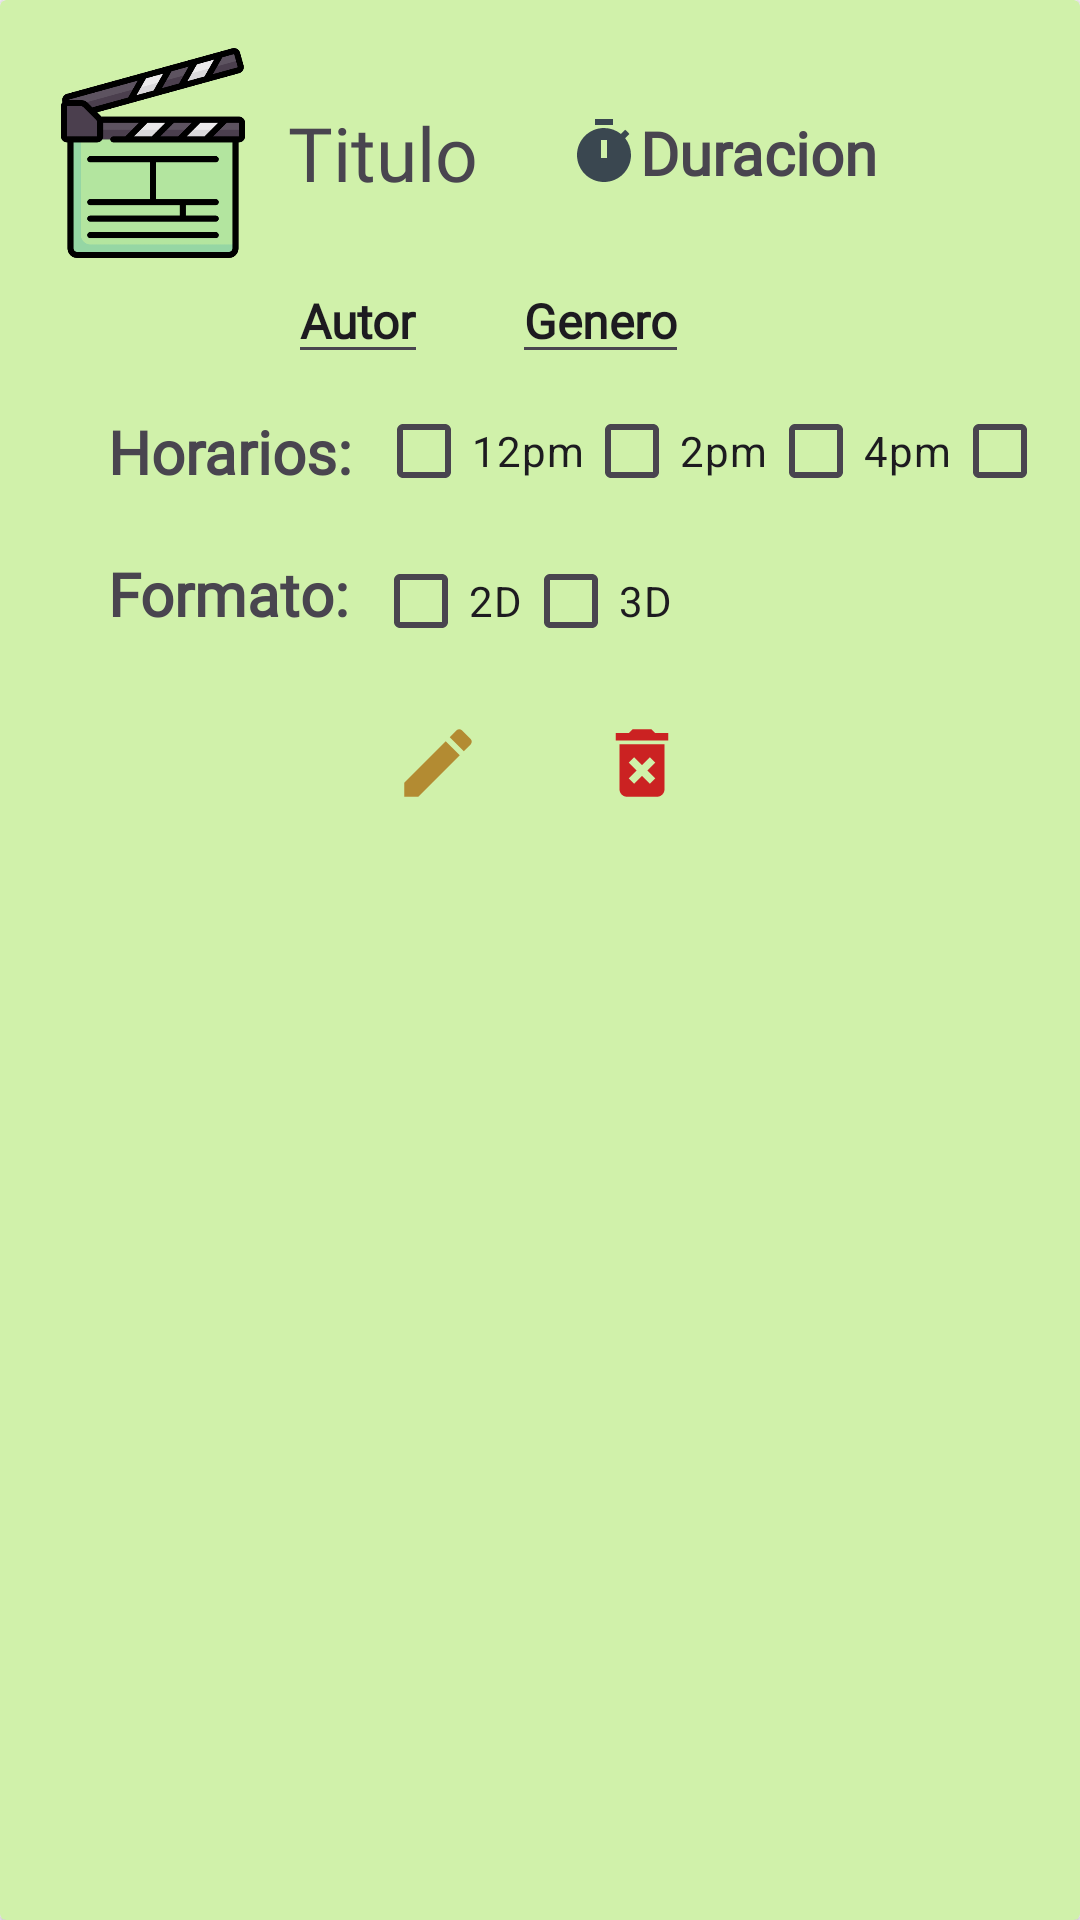

The Android layout XML behind this screen, and the referenced resources:
<!-- AndroidManifest.xml: application theme Theme.Proyecto_ApsMoviles -->
<!-- res/layout/view_pelicula_single.xml -->
<?xml version="1.0" encoding="utf-8"?>
<androidx.cardview.widget.CardView xmlns:android="http://schemas.android.com/apk/res/android"
    xmlns:app="http://schemas.android.com/apk/res-auto"
    xmlns:tools="http://schemas.android.com/tools"
    android:layout_width="match_parent"
    android:layout_height="wrap_content"
    android:layout_marginBottom="10dp"
    android:background="#C6F195"
    android:backgroundTint="#D0F1AA">

    <LinearLayout
        android:layout_width="match_parent"
        android:layout_height="match_parent"
        android:orientation="vertical"
        android:padding="16dp">

        <LinearLayout
            android:layout_width="match_parent"
            android:layout_height="wrap_content"
            android:orientation="horizontal"
            android:gravity="center_vertical">

            <ImageView
                android:id="@+id/imageButton"
                android:layout_width="70dp"
                android:layout_height="70dp"
                android:src="@drawable/movie" />

            <TextView
                android:id="@+id/titulo"
                android:layout_width="wrap_content"
                android:layout_height="wrap_content"
                android:layout_marginStart="10dp"
                android:fontFamily="@font/bonuscoffee"
                android:text="Titulo"
                android:textSize="25sp" />
            <TextView
                android:id="@+id/duracion"
                android:layout_width="wrap_content"
                android:layout_height="wrap_content"
                android:layout_marginEnd="8dp"
                android:layout_marginStart="30dp"
                android:drawableLeft="@drawable/ic_duracion"
                android:fontFamily="@font/bonuscoffee"
                android:text="Duracion"
                android:textSize="20sp"
                android:textStyle="bold" />

        </LinearLayout>

        <LinearLayout
            android:layout_width="match_parent"
            android:layout_height="wrap_content"
            android:orientation="horizontal"
            android:gravity="center_vertical">

            <EditText
                android:id="@+id/autor"
                android:layout_width="wrap_content"
                android:layout_height="wrap_content"
                android:layout_marginEnd="8dp"
                android:layout_marginStart="80dp"
                android:fontFamily="@font/bonuscoffee"
                android:text="Autor"
                android:textSize="16sp"
                android:textStyle="bold" />

            <EditText
                android:id="@+id/genero"
                android:layout_width="wrap_content"
                android:layout_height="wrap_content"
                android:layout_marginLeft="20dp"
                android:fontFamily="@font/bonuscoffee"
                android:text="Genero"
                android:textSize="16sp"
                android:textStyle="bold" />

        </LinearLayout>

        <LinearLayout
            android:layout_width="match_parent"
            android:layout_height="wrap_content"
            android:orientation="horizontal"
            android:gravity="center_vertical">


            <TextView
                android:layout_width="wrap_content"
                android:layout_height="wrap_content"
                android:layout_marginEnd="8dp"
                android:layout_marginStart="20dp"
                android:fontFamily="@font/bonuscoffee"
                android:text="Horarios:"
                android:textSize="20sp"
                android:textStyle="bold" />
            <CheckBox
                android:id="@+id/ch12pm"
                android:layout_width="wrap_content"
                android:layout_height="wrap_content"
                android:text="12pm" />

            <CheckBox
                android:id="@+id/ch2pm"
                android:layout_width="wrap_content"
                android:layout_height="wrap_content"
                android:text="2pm" />

            <CheckBox
                android:id="@+id/ch4pm"
                android:layout_width="wrap_content"
                android:layout_height="wrap_content"
                android:text="4pm" />

            <CheckBox
                android:id="@+id/ch6pm"
                android:layout_width="wrap_content"
                android:layout_height="wrap_content"
                android:text="6pm" />

        </LinearLayout>

        <LinearLayout
            android:layout_width="match_parent"
            android:layout_height="wrap_content"
            android:orientation="horizontal">

            <TextView
                android:layout_width="wrap_content"
                android:layout_height="wrap_content"
                android:layout_marginEnd="8dp"
                android:layout_marginStart="20dp"
                android:fontFamily="@font/bonuscoffee"
                android:text="Formato:"
                android:textSize="20sp"
                android:textStyle="bold" />
            <CheckBox
                android:id="@+id/ch2D"
                android:layout_width="wrap_content"
                android:layout_height="wrap_content"
                android:text="2D" />

            <CheckBox
                android:id="@+id/ch3D"
                android:layout_width="wrap_content"
                android:layout_height="wrap_content"
                android:text="3D" />
        </LinearLayout>
        <LinearLayout
            android:layout_width="match_parent"
            android:layout_height="wrap_content"
            android:orientation="horizontal"
            android:gravity="center">

            <ImageButton
                android:id="@+id/btnEditar"
                android:layout_width="60dp"
                android:layout_height="60dp"
                android:background="#00000000"
                android:src="@drawable/edit_icon" />

            <ImageButton
                android:id="@+id/btn_eliminar"
                android:layout_width="60dp"
                android:layout_height="60dp"
                android:layout_marginStart="8dp"
                android:background="#00000000"
                android:backgroundTint="#00FFFFFF"
                android:nestedScrollingEnabled="true"
                android:src="@drawable/delete_icon" />

        </LinearLayout>
    </LinearLayout>
</androidx.cardview.widget.CardView>
<!-- resources referenced by this layout -->
<resources>
  <!-- drawable delete_icon (drawable) -->
  <vector android:height="30dp" android:tint="#CB2222"
      android:viewportHeight="24" android:viewportWidth="24"
      android:width="30dp" xmlns:android="http://schemas.android.com/apk/res/android">
      <path android:fillColor="@android:color/white" android:pathData="M6,19c0,1.1 0.9,2 2,2h8c1.1,0 2,-0.9 2,-2L18,7L6,7v12zM8.46,11.88l1.41,-1.41L12,12.59l2.12,-2.12 1.41,1.41L13.41,14l2.12,2.12 -1.41,1.41L12,15.41l-2.12,2.12 -1.41,-1.41L10.59,14l-2.13,-2.12zM15.5,4l-1,-1h-5l-1,1L5,4v2h14L19,4z"/>
  </vector>
  <!-- drawable edit_icon (drawable) -->
  <vector android:height="30dp" android:tint="#B38B32"
      android:viewportHeight="24" android:viewportWidth="24"
      android:width="30dp" xmlns:android="http://schemas.android.com/apk/res/android">
      <path android:fillColor="@android:color/white" android:pathData="M3,17.25V21h3.75L17.81,9.94l-3.75,-3.75L3,17.25zM20.71,7.04c0.39,-0.39 0.39,-1.02 0,-1.41l-2.34,-2.34c-0.39,-0.39 -1.02,-0.39 -1.41,0l-1.83,1.83 3.75,3.75 1.83,-1.83z"/>
  </vector>
  <!-- drawable ic_duracion (drawable) -->
  <vector android:height="24dp" android:tint="#3A4750"
      android:viewportHeight="24" android:viewportWidth="24"
      android:width="24dp" xmlns:android="http://schemas.android.com/apk/res/android">
      <path android:fillColor="@android:color/white" android:pathData="M9,1h6v2h-6z"/>
      <path android:fillColor="@android:color/white" android:pathData="M19.03,7.39l1.42,-1.42c-0.43,-0.51 -0.9,-0.99 -1.41,-1.41l-1.42,1.42C16.07,4.74 14.12,4 12,4c-4.97,0 -9,4.03 -9,9c0,4.97 4.02,9 9,9s9,-4.03 9,-9C21,10.88 20.26,8.93 19.03,7.39zM13,14h-2V8h2V14z"/>
  </vector>
  <!-- drawable movie: png bitmap (drawable, 17846 bytes) -->
  <style name="Theme.Proyecto_ApsMoviles" parent="Base.Theme.Proyecto_ApsMoviles" />
  <style name="Base.Theme.Proyecto_ApsMoviles" parent="Theme.Material3.DayNight.NoActionBar">
          
          
          <item name="colorPrimary">@color/iconos</item>
          <item name="colorSecondary">@color/colorFocus</item>
  
      </style>
  <color name="iconos">#3A4750</color>
  <color name="colorFocus">#6ca6a3</color>
</resources>
